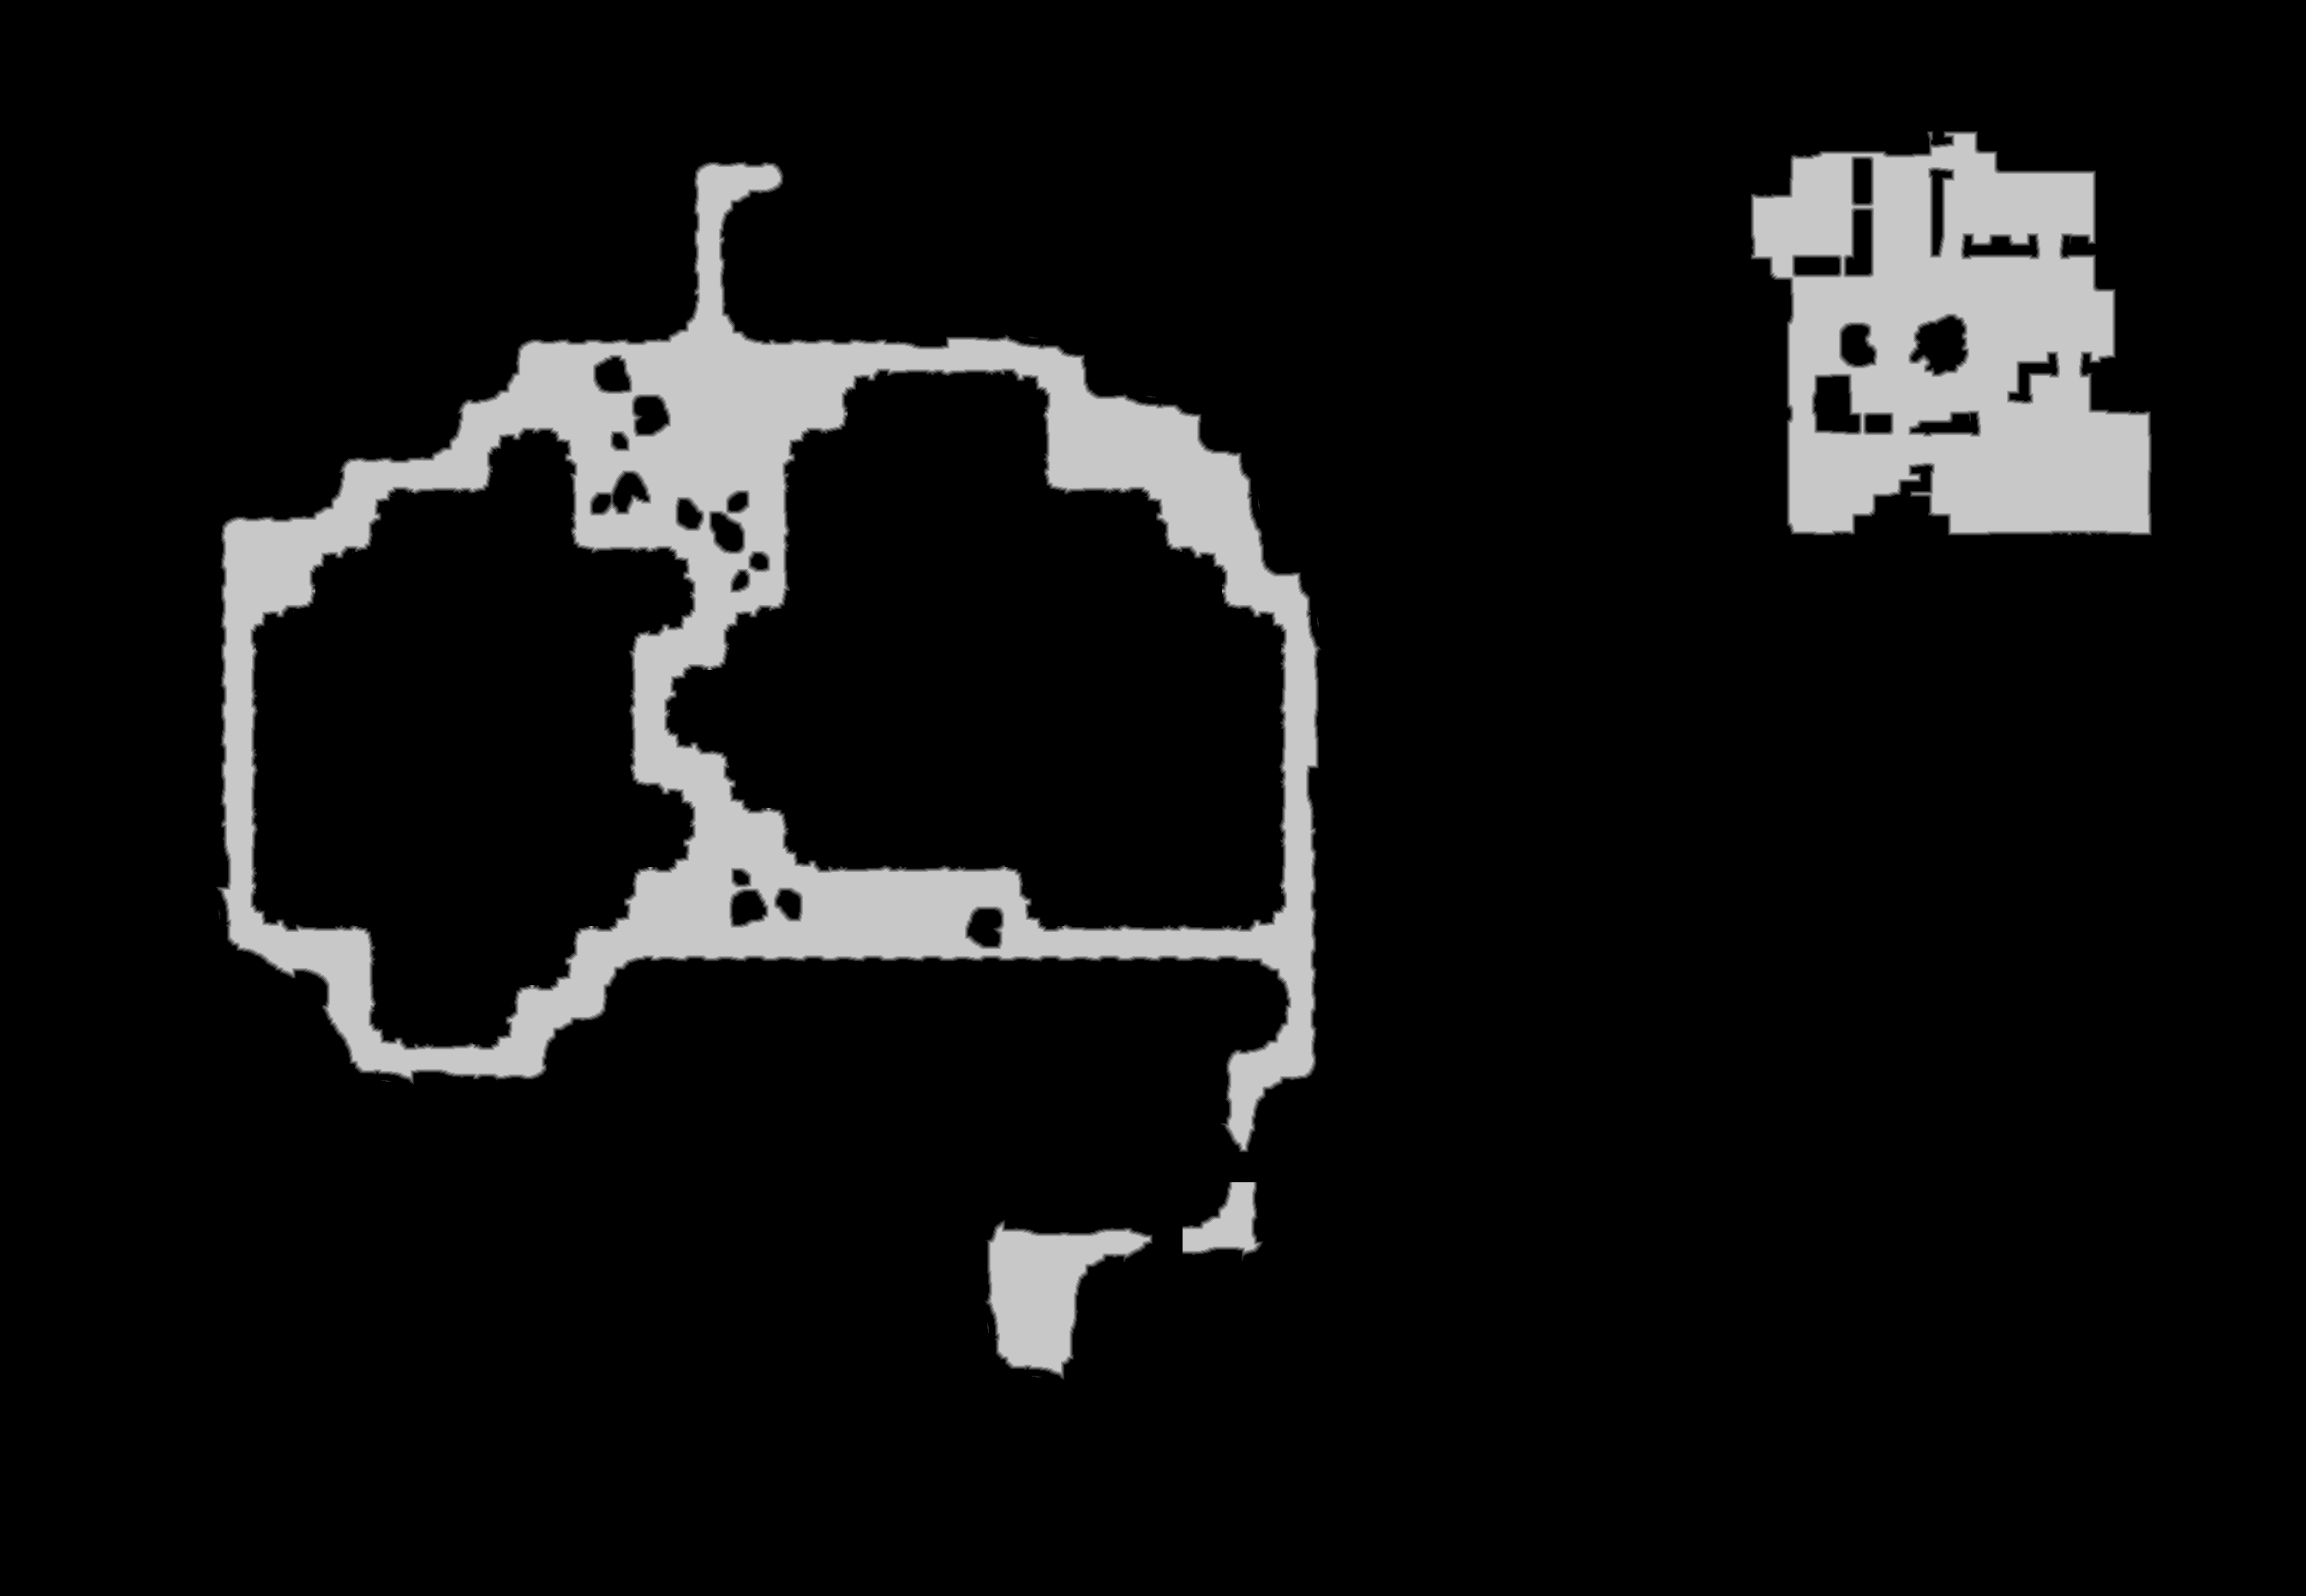

Data behind this chart, as committed beside it:
source	tdt_hull melee
truth	truth_40f02618bf0.tsv
width	2691
height	1863
nibble	0	4508684
nibble	1	20023
nibble	2	19945
nibble	3	19778
nibble	4	19795
nibble	5	425108
